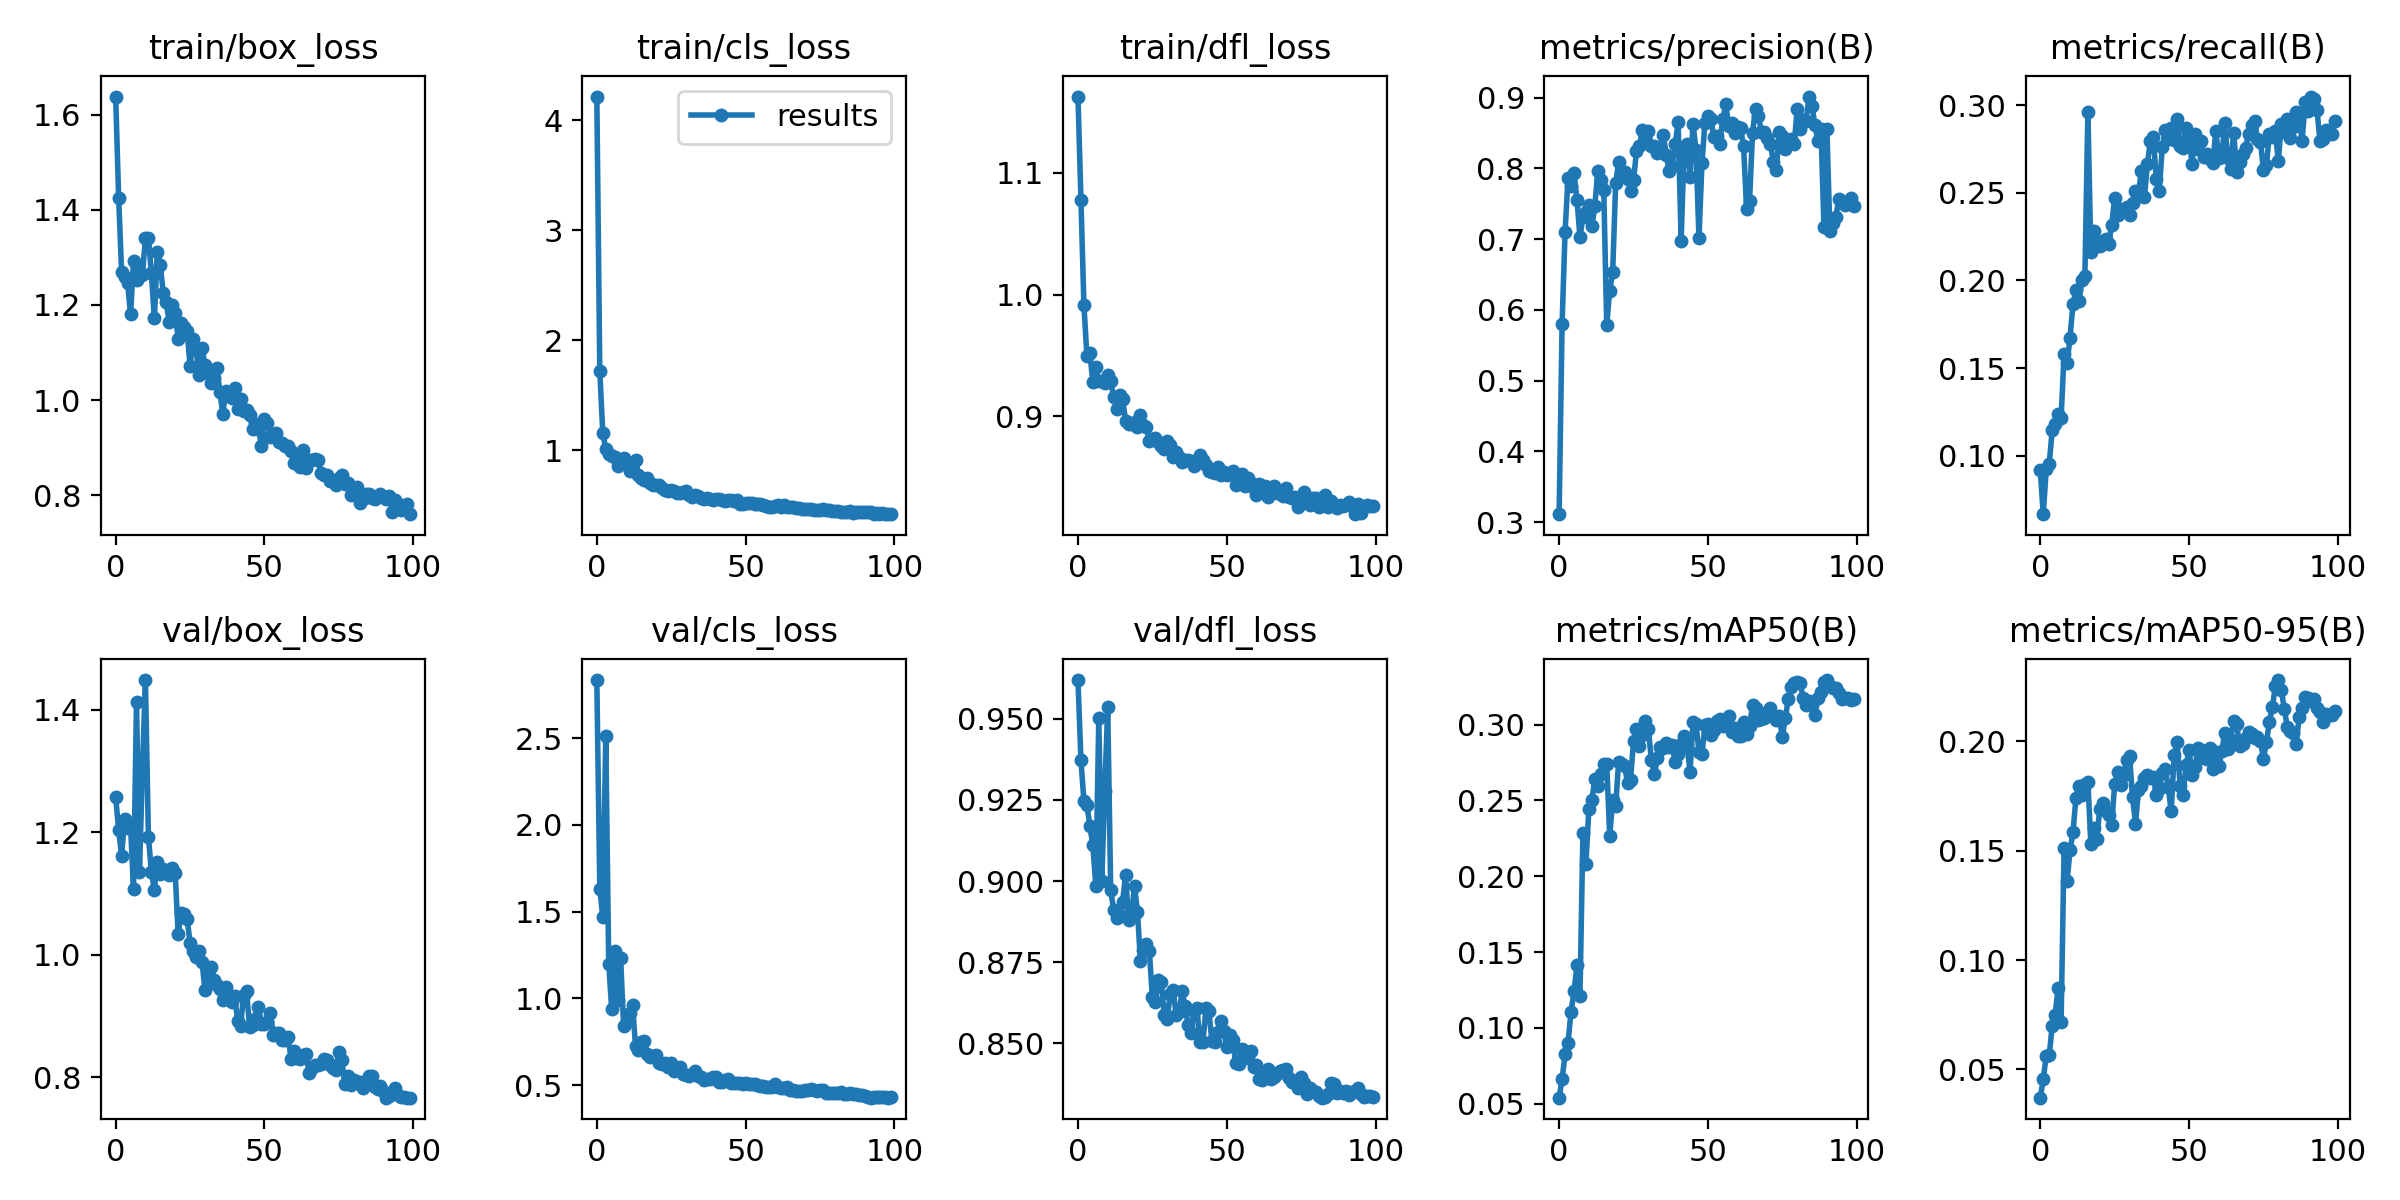

The data file committed next to this chart (first rows):
epoch, train/box_loss, train/cls_loss, train/dfl_loss, metrics/precision(B), metrics/recall(B), metrics/mAP50(B), metrics/mAP50-95(B), val/box_loss, val/cls_loss, val/dfl_loss, lr/pg0, lr/pg1, lr/pg2
0, 1.638, 4.214, 1.163, 0.3112, 0.0918, 0.0539, 0.03713, 1.257, 2.836, 0.9619, 0.0919, 0.0009, 0.0009
1, 1.425, 1.717, 1.078, 0.5807, 0.06677, 0.06621, 0.04548, 1.204, 1.632, 0.9372, 0.08288, 0.001881, 0.001881
2, 1.268, 1.158, 0.9911, 0.7106, 0.09228, 0.08242, 0.05638, 1.161, 1.467, 0.9245, 0.07384, 0.002843, 0.002843
3, 1.258, 1.008, 0.9496, 0.7869, 0.09542, 0.09028, 0.05648, 1.222, 2.511, 0.9234, 0.06478, 0.003784, 0.003784
4, 1.246, 0.9648, 0.952, 0.7747, 0.1145, 0.1105, 0.06971, 1.207, 1.201, 0.917, 0.05571, 0.004706, 0.004706
5, 1.18, 0.942, 0.9279, 0.7939, 0.118, 0.124, 0.0751, 1.209, 0.9374, 0.911, 0.04661, 0.005608, 0.005608
6, 1.293, 0.9386, 0.9405, 0.7558, 0.1238, 0.1411, 0.08729, 1.107, 1.271, 0.8985, 0.03749, 0.00649, 0.00649
7, 1.252, 0.8601, 0.9285, 0.7029, 0.1215, 0.1208, 0.07156, 1.413, 0.9921, 0.9501, 0.02835, 0.007352, 0.007352
8, 1.27, 0.8813, 0.9285, 0.7315, 0.1581, 0.2285, 0.1512, 1.134, 1.234, 0.9001, 0.0192, 0.008195, 0.008195
9, 1.263, 0.9287, 0.9273, 0.7385, 0.1528, 0.2082, 0.1361, 1.304, 0.8391, 0.9279, 0.01002, 0.009018, 0.009018
10, 1.341, 0.8954, 0.9342, 0.748, 0.1673, 0.2444, 0.15, 1.448, 0.8666, 0.9535, 0.00901, 0.00901, 0.00901
11, 1.342, 0.812, 0.929, 0.718, 0.1868, 0.2506, 0.1585, 1.193, 0.9138, 0.8971, 0.00901, 0.00901, 0.00901
12, 1.266, 0.8186, 0.9158, 0.747, 0.1943, 0.2639, 0.1742, 1.135, 0.9608, 0.8912, 0.008911, 0.008911, 0.008911
13, 1.172, 0.9139, 0.9058, 0.7964, 0.1885, 0.2596, 0.1794, 1.106, 0.728, 0.8885, 0.008812, 0.008812, 0.008812
14, 1.312, 0.7754, 0.9175, 0.7839, 0.2, 0.2676, 0.1756, 1.152, 0.7017, 0.8896, 0.008713, 0.008713, 0.008713
15, 1.284, 0.7473, 0.9142, 0.7696, 0.2028, 0.2742, 0.1804, 1.131, 0.7473, 0.8935, 0.008614, 0.008614, 0.008614
16, 1.225, 0.7312, 0.8964, 0.5785, 0.2961, 0.2743, 0.1815, 1.139, 0.7558, 0.9019, 0.008515, 0.008515, 0.008515
17, 1.205, 0.7455, 0.8933, 0.6274, 0.2162, 0.2265, 0.153, 1.134, 0.6792, 0.8879, 0.008416, 0.008416, 0.008416
18, 1.164, 0.7002, 0.8939, 0.6531, 0.2279, 0.2504, 0.1604, 1.13, 0.6608, 0.8897, 0.008317, 0.008317, 0.008317
19, 1.2, 0.6833, 0.8951, 0.7788, 0.2216, 0.2462, 0.1555, 1.141, 0.6686, 0.8985, 0.008218, 0.008218, 0.008218
20, 1.183, 0.6822, 0.8909, 0.8093, 0.2196, 0.2755, 0.1689, 1.133, 0.6716, 0.8905, 0.008119, 0.008119, 0.008119
21, 1.129, 0.679, 0.9006, 0.7926, 0.2227, 0.2742, 0.1719, 1.033, 0.6295, 0.8753, 0.00802, 0.00802, 0.00802
22, 1.162, 0.6543, 0.893, 0.7953, 0.2238, 0.2726, 0.168, 1.068, 0.6206, 0.8787, 0.007921, 0.007921, 0.007921
23, 1.153, 0.6389, 0.8912, 0.7853, 0.2208, 0.2617, 0.1662, 1.067, 0.6296, 0.8806, 0.007822, 0.007822, 0.007822
24, 1.146, 0.6304, 0.8796, 0.7681, 0.2318, 0.2637, 0.1618, 1.059, 0.6027, 0.8784, 0.007723, 0.007723, 0.007723
25, 1.073, 0.64, 0.8809, 0.783, 0.2469, 0.2891, 0.1802, 1.019, 0.6258, 0.8642, 0.007624, 0.007624, 0.007624
26, 1.128, 0.6241, 0.882, 0.8242, 0.2375, 0.2973, 0.186, 1.006, 0.5807, 0.8627, 0.007525, 0.007525, 0.007525
27, 1.108, 0.6093, 0.879, 0.8319, 0.2406, 0.2859, 0.1799, 0.9958, 0.5853, 0.8695, 0.007426, 0.007426, 0.007426
28, 1.053, 0.6061, 0.8752, 0.8538, 0.2404, 0.2931, 0.1843, 1.005, 0.6025, 0.8688, 0.007327, 0.007327, 0.007327
29, 1.11, 0.6202, 0.8727, 0.8449, 0.2419, 0.3024, 0.1915, 0.9885, 0.5619, 0.8587, 0.007228, 0.007228, 0.007228
30, 1.073, 0.6328, 0.8794, 0.8527, 0.2373, 0.297, 0.1933, 0.9431, 0.5557, 0.8576, 0.007129, 0.007129, 0.007129
31, 1.057, 0.5963, 0.8763, 0.832, 0.2441, 0.2767, 0.1746, 0.969, 0.552, 0.8653, 0.00703, 0.00703, 0.00703
32, 1.036, 0.5751, 0.8662, 0.832, 0.2508, 0.2673, 0.1622, 0.9797, 0.5615, 0.8664, 0.006931, 0.006931, 0.006931
33, 1.047, 0.5902, 0.8702, 0.8225, 0.2498, 0.2777, 0.1775, 0.9594, 0.5796, 0.8587, 0.006832, 0.006832, 0.006832
34, 1.069, 0.5837, 0.8663, 0.8304, 0.2626, 0.2851, 0.1797, 0.9513, 0.5506, 0.8596, 0.006733, 0.006733, 0.006733
35, 1.018, 0.5683, 0.8624, 0.8477, 0.2475, 0.2844, 0.1834, 0.944, 0.5484, 0.866, 0.006634, 0.006634, 0.006634
36, 0.9708, 0.5534, 0.8643, 0.8192, 0.2663, 0.288, 0.1844, 0.9267, 0.5293, 0.8615, 0.006535, 0.006535, 0.006535
37, 1.02, 0.5624, 0.8637, 0.7962, 0.2795, 0.2851, 0.1833, 0.9477, 0.5381, 0.8557, 0.006436, 0.006436, 0.006436
38, 1.015, 0.5514, 0.863, 0.8035, 0.2816, 0.2868, 0.1836, 0.9345, 0.5368, 0.8532, 0.006337, 0.006337, 0.006337
39, 1.004, 0.5476, 0.859, 0.834, 0.2576, 0.2752, 0.1754, 0.9225, 0.5445, 0.8601, 0.006238, 0.006238, 0.006238
40, 1.026, 0.5583, 0.8621, 0.8656, 0.2512, 0.281, 0.1781, 0.9321, 0.5453, 0.8608, 0.006139, 0.006139, 0.006139
41, 0.982, 0.5528, 0.8683, 0.697, 0.276, 0.287, 0.1854, 0.8916, 0.5206, 0.8505, 0.00604, 0.00604, 0.00604
42, 1.003, 0.5478, 0.8643, 0.8273, 0.2857, 0.2924, 0.1874, 0.8844, 0.5159, 0.8503, 0.005941, 0.005941, 0.005941
43, 0.9764, 0.5419, 0.8597, 0.8351, 0.2804, 0.2863, 0.1792, 0.9348, 0.5313, 0.8608, 0.005842, 0.005842, 0.005842
44, 0.98, 0.5447, 0.8549, 0.7878, 0.2867, 0.2691, 0.1679, 0.9408, 0.5379, 0.86, 0.005743, 0.005743, 0.005743
45, 0.9694, 0.5427, 0.8542, 0.8626, 0.2803, 0.3015, 0.1937, 0.8816, 0.5113, 0.8506, 0.005644, 0.005644, 0.005644
46, 0.9387, 0.5338, 0.8533, 0.8266, 0.2923, 0.3004, 0.1995, 0.8858, 0.5135, 0.8504, 0.005545, 0.005545, 0.005545
47, 0.9505, 0.5444, 0.8585, 0.7017, 0.2768, 0.2823, 0.1793, 0.8965, 0.511, 0.8536, 0.005446, 0.005446, 0.005446
48, 0.9399, 0.5139, 0.8513, 0.8071, 0.2758, 0.2807, 0.1753, 0.9142, 0.5133, 0.8569, 0.005347, 0.005347, 0.005347
49, 0.903, 0.5102, 0.8537, 0.8639, 0.2871, 0.2996, 0.1891, 0.8863, 0.5082, 0.8537, 0.005248, 0.005248, 0.005248
50, 0.9595, 0.5216, 0.852, 0.8736, 0.2828, 0.3007, 0.196, 0.8863, 0.5101, 0.8488, 0.005149, 0.005149, 0.005149
51, 0.9515, 0.5199, 0.8528, 0.8696, 0.2662, 0.2935, 0.1843, 0.8898, 0.5036, 0.8524, 0.00505, 0.00505, 0.00505
52, 0.9222, 0.5233, 0.8549, 0.8437, 0.2834, 0.2968, 0.1882, 0.9052, 0.5077, 0.8509, 0.004951, 0.004951, 0.004951
53, 0.9259, 0.5122, 0.8434, 0.8458, 0.2751, 0.3026, 0.1969, 0.8682, 0.504, 0.844, 0.004852, 0.004852, 0.004852
54, 0.9318, 0.5108, 0.8456, 0.8339, 0.2795, 0.3037, 0.1958, 0.8716, 0.5012, 0.8435, 0.004753, 0.004753, 0.004753
55, 0.9111, 0.5065, 0.8526, 0.8696, 0.2705, 0.299, 0.1921, 0.8716, 0.4963, 0.8481, 0.004654, 0.004654, 0.004654
56, 0.9097, 0.5007, 0.8422, 0.8906, 0.272, 0.3013, 0.192, 0.8615, 0.4976, 0.8476, 0.004555, 0.004555, 0.004555
57, 0.9042, 0.496, 0.8488, 0.8606, 0.269, 0.3055, 0.197, 0.8606, 0.4903, 0.8456, 0.004456, 0.004456, 0.004456
58, 0.9039, 0.4859, 0.845, 0.8642, 0.2669, 0.2955, 0.1872, 0.8651, 0.489, 0.8476, 0.004357, 0.004357, 0.004357
59, 0.8927, 0.4852, 0.8412, 0.8503, 0.2852, 0.2977, 0.1948, 0.8296, 0.4891, 0.8428, 0.004258, 0.004258, 0.004258
... 40 more rows
